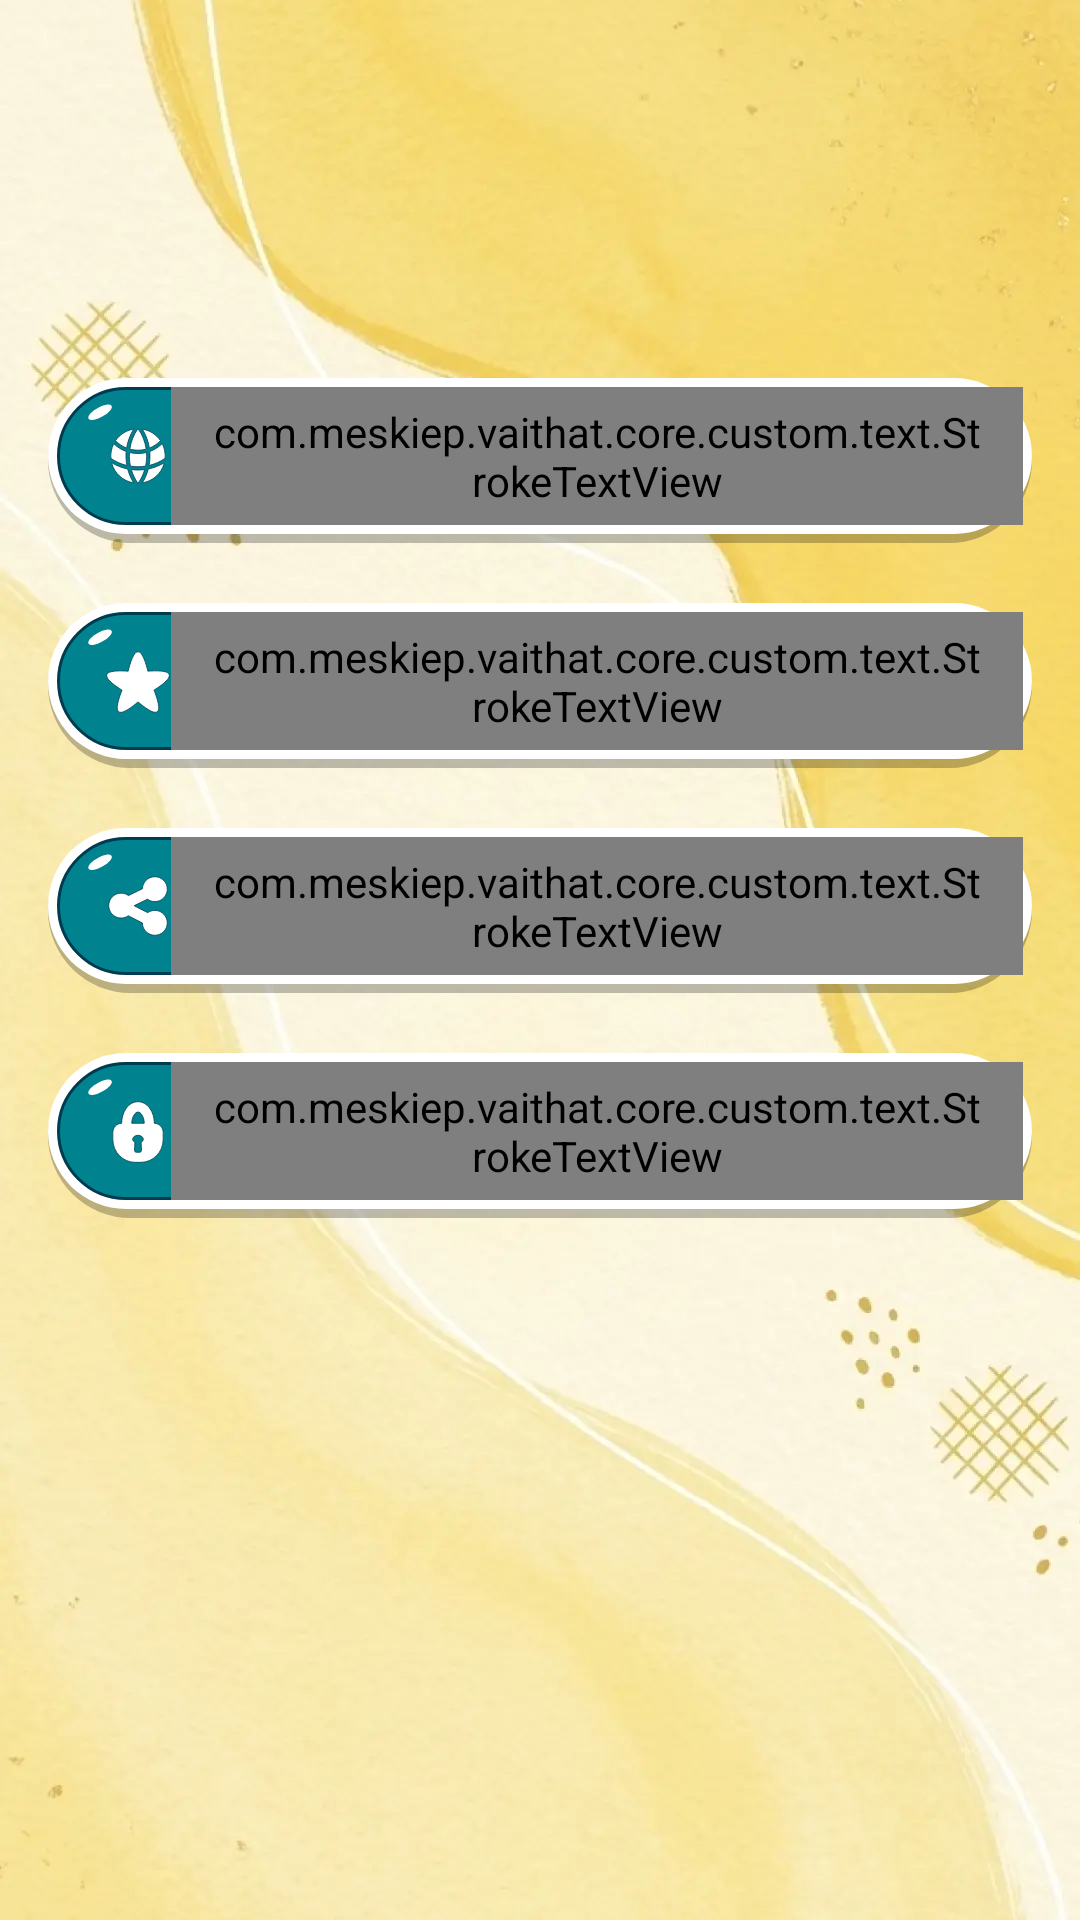

Write the Android layout XML for this screen, with the resource values it uses.
<!-- AndroidManifest.xml: application theme Theme.ST219_Clothes_Skins_Maker_for_RBX -->
<!-- res/layout/activity_settings.xml -->
<?xml version="1.0" encoding="utf-8"?>
<androidx.constraintlayout.widget.ConstraintLayout xmlns:android="http://schemas.android.com/apk/res/android"
    xmlns:app="http://schemas.android.com/apk/res-auto"
    xmlns:tools="http://schemas.android.com/tools"
    android:layout_width="match_parent"
    android:layout_height="match_parent"
    tools:context=".ui.SettingsActivity">

    <include layout="@layout/layout_background" />

    
    <FrameLayout
        android:id="@+id/layoutActionBar"
        android:layout_width="match_parent"
        android:layout_height="wrap_content"
        app:layout_constraintTop_toTopOf="parent">

        <include
            android:id="@+id/actionBar"
            layout="@layout/layout_actionbar" />
    </FrameLayout>

    <LinearLayout
        android:layout_width="match_parent"
        android:layout_height="wrap_content"
        android:layout_marginTop="16dp"
        android:orientation="vertical"
        app:layout_constraintTop_toBottomOf="@id/layoutActionBar">

        
        <LinearLayout
            android:id="@+id/btnLanguage"
            android:layout_width="match_parent"
            android:layout_height="wrap_content"
            android:layout_marginHorizontal="16dp"
            android:layout_marginTop="10dp"
            android:layout_marginBottom="20dp"
            android:background="@drawable/bg_100_button_focus_app_long"
            android:orientation="horizontal">

            <ImageView
                android:layout_width="22dp"
                android:layout_height="22dp"
                android:layout_gravity="center_vertical"
                android:layout_marginVertical="12dp"
                android:layout_marginStart="16dp"
                android:src="@drawable/ic_settings_language" />

            <com.meskiep.vaithat.core.custom.text.StrokeTextView
                android:layout_width="wrap_content"
                android:layout_height="match_parent"
                android:layout_gravity="center_vertical"
                android:fontFamily="@font/cookies"
                android:gravity="start|center_vertical"
                android:paddingHorizontal="12dp"
                android:text="@string/language"
                android:textColor="@color/white"
                android:textSize="20sp"
                app:strokeColor="@color/green_003B50"
                app:strokeJoinStyle="round"
                app:strokeMiter="5dp"
                app:strokeWidth="2dp" />


        </LinearLayout>

        
        <LinearLayout
            android:id="@+id/btnRate"
            android:layout_width="match_parent"
            android:layout_height="wrap_content"
            android:layout_marginHorizontal="16dp"
            android:layout_marginBottom="20dp"
            android:background="@drawable/bg_100_button_focus_app_long"
            android:orientation="horizontal">

            <ImageView
                android:layout_width="22dp"
                android:layout_height="22dp"
                android:layout_gravity="center_vertical"
                android:layout_marginVertical="12dp"
                android:layout_marginStart="16dp"
                android:src="@drawable/ic_settings_rate" />

            <com.meskiep.vaithat.core.custom.text.StrokeTextView
                android:layout_width="wrap_content"
                android:layout_height="match_parent"
                android:layout_gravity="center_vertical"
                android:fontFamily="@font/cookies"
                android:gravity="start|center_vertical"
                android:paddingHorizontal="12dp"
                android:text="@string/rate_us"
                android:textColor="@color/white"
                android:textSize="20sp"
                app:strokeColor="@color/green_003B50"
                app:strokeJoinStyle="round"
                app:strokeMiter="5dp"
                app:strokeWidth="2dp" />
        </LinearLayout>

        
        <LinearLayout
            android:id="@+id/btnShare"
            android:layout_width="match_parent"
            android:layout_height="wrap_content"
            android:layout_marginHorizontal="16dp"
            android:layout_marginBottom="20dp"
            android:background="@drawable/bg_100_button_focus_app_long"
            android:orientation="horizontal">

            <ImageView
                android:layout_width="22dp"
                android:layout_height="22dp"
                android:layout_gravity="center_vertical"
                android:layout_marginVertical="12dp"
                android:layout_marginStart="16dp"
                android:src="@drawable/ic_settings_share" />

            <com.meskiep.vaithat.core.custom.text.StrokeTextView
                android:layout_width="wrap_content"
                android:layout_height="match_parent"
                android:layout_gravity="center_vertical"
                android:fontFamily="@font/cookies"
                android:gravity="start|center_vertical"
                android:paddingHorizontal="12dp"
                android:text="@string/share_app"
                android:textColor="@color/white"
                android:textSize="20sp"
                app:strokeColor="@color/green_003B50"
                app:strokeJoinStyle="round"
                app:strokeMiter="5dp"
                app:strokeWidth="2dp" />
        </LinearLayout>

        
        <LinearLayout
            android:id="@+id/btnPolicy"
            android:layout_width="match_parent"
            android:layout_height="wrap_content"
            android:layout_marginHorizontal="16dp"
            android:layout_marginBottom="20dp"
            android:background="@drawable/bg_100_button_focus_app_long"
            android:orientation="horizontal">

            <ImageView
                android:layout_width="22dp"
                android:layout_height="22dp"
                android:layout_gravity="center_vertical"
                android:layout_marginVertical="12dp"
                android:layout_marginStart="16dp"
                android:src="@drawable/ic_settings_policy" />

            <com.meskiep.vaithat.core.custom.text.StrokeTextView
                android:layout_width="wrap_content"
                android:layout_height="match_parent"
                android:layout_gravity="center_vertical"
                android:fontFamily="@font/cookies"
                android:gravity="start|center_vertical"
                android:paddingHorizontal="12dp"
                android:text="@string/privacy_policy"
                android:textColor="@color/white"
                android:textSize="20sp"
                app:strokeColor="@color/green_003B50"
                app:strokeJoinStyle="round"
                app:strokeMiter="5dp"
                app:strokeWidth="2dp" />
        </LinearLayout>

    </LinearLayout>

</androidx.constraintlayout.widget.ConstraintLayout>
<!-- res/layout/layout_background.xml (included above) -->
<?xml version="1.0" encoding="utf-8"?>
<FrameLayout xmlns:android="http://schemas.android.com/apk/res/android"
    android:layout_width="match_parent"
    android:layout_height="match_parent">

    <ImageView
        android:layout_width="match_parent"
        android:layout_height="match_parent"
        android:scaleType="centerCrop"
        android:src="@drawable/img_app_bg" />

</FrameLayout>
<!-- res/layout/layout_actionbar.xml (included above) -->
<?xml version="1.0" encoding="utf-8"?>
<androidx.constraintlayout.widget.ConstraintLayout xmlns:android="http://schemas.android.com/apk/res/android"
    xmlns:app="http://schemas.android.com/apk/res-auto"
    android:layout_width="match_parent"
    android:layout_height="100dp"
    android:background="@color/transparent">

    
    <ImageView
        android:id="@+id/btnActionBarLeft"
        android:layout_width="32dp"
        android:layout_height="32dp"
        android:layout_marginStart="16dp"
        android:layout_marginBottom="10dp"
        android:background="?attr/selectableItemBackgroundBorderless"
        android:visibility="invisible"
        app:layout_constraintBottom_toBottomOf="parent"
        app:layout_constraintStart_toStartOf="parent" />

    
    <TextView
        android:id="@+id/tvCenter"
        style="@style/normal_text_single_marquee"
        android:layout_width="0dp"
        android:layout_height="wrap_content"
        android:layout_marginHorizontal="4dp"
        android:gravity="center"
        android:text="@string/language"
        android:textSize="28sp"
        android:visibility="gone"
        app:layout_constraintBottom_toBottomOf="@+id/btnActionBarLeft"
        app:layout_constraintEnd_toStartOf="@+id/btnActionBarRight"
        app:layout_constraintStart_toEndOf="@+id/btnActionBarLeft"
        app:layout_constraintTop_toTopOf="@+id/btnActionBarLeft" />

    
    <ImageView
        android:id="@+id/btnActionBarCenter"
        android:layout_width="32dp"
        android:layout_height="32dp"
        android:background="?attr/selectableItemBackgroundBorderless"
        android:visibility="gone"
        app:layout_constraintBottom_toBottomOf="@+id/btnActionBarLeft"
        app:layout_constraintEnd_toStartOf="@+id/btnActionBarRight"
        app:layout_constraintStart_toEndOf="@+id/btnActionBarLeft"
        app:layout_constraintTop_toTopOf="@+id/btnActionBarLeft" />

    
    <androidx.constraintlayout.widget.Guideline
        android:id="@+id/glVer05"
        android:layout_width="wrap_content"
        android:layout_height="match_parent"
        android:orientation="vertical"
        app:layout_constraintGuide_percent="0.5" />

    
    <ImageView
        android:id="@+id/btnActionBarCenterLeft"
        android:layout_width="32dp"
        android:layout_height="32dp"
        android:layout_marginStart="32dp"
        android:background="?attr/selectableItemBackgroundBorderless"
        android:visibility="gone"
        app:layout_constraintBottom_toBottomOf="@+id/btnActionBarLeft"
        app:layout_constraintEnd_toEndOf="parent"
        app:layout_constraintEnd_toStartOf="@+id/glVer05"
        app:layout_constraintStart_toEndOf="@+id/btnActionBarLeft"
        app:layout_constraintTop_toTopOf="@+id/btnActionBarLeft" />

    
    <ImageView
        android:id="@+id/btnActionBarCenterRight"
        android:layout_width="32dp"
        android:layout_height="32dp"
        android:layout_marginEnd="32dp"
        android:background="?attr/selectableItemBackgroundBorderless"
        android:visibility="gone"
        app:layout_constraintBottom_toBottomOf="@+id/btnActionBarRight"
        app:layout_constraintEnd_toStartOf="@+id/btnActionBarRight"
        app:layout_constraintStart_toEndOf="@+id/glVer05"
        app:layout_constraintTop_toTopOf="@+id/btnActionBarRight" />

    
    <ImageView
        android:id="@+id/btnActionBarNextToRight"
        android:layout_width="32dp"
        android:layout_height="32dp"
        android:layout_marginEnd="12dp"
        android:background="?attr/selectableItemBackgroundBorderless"
        android:visibility="gone"
        app:layout_constraintBottom_toBottomOf="@+id/btnActionBarRight"
        app:layout_constraintEnd_toStartOf="@+id/btnActionBarRight"
        app:layout_constraintTop_toTopOf="@+id/btnActionBarRight" />

    
    <ImageView
        android:id="@+id/btnActionBarRight"
        android:layout_width="32dp"
        android:layout_height="32dp"
        android:layout_marginEnd="16dp"
        android:background="?attr/selectableItemBackgroundBorderless"
        android:visibility="invisible"
        app:layout_constraintBottom_toBottomOf="@+id/btnActionBarLeft"
        app:layout_constraintEnd_toEndOf="parent"
        app:layout_constraintTop_toTopOf="@+id/btnActionBarLeft" />

    
    <FrameLayout
        android:id="@+id/btnActionBarRightText"
        android:layout_width="wrap_content"
        android:layout_height="wrap_content"
        android:layout_marginEnd="16dp"
        android:background="@drawable/bg_focus_very_short"
        android:visibility="gone"
        app:layout_constraintBottom_toBottomOf="@+id/btnActionBarLeft"
        app:layout_constraintEnd_toEndOf="parent"
        app:layout_constraintTop_toTopOf="@+id/btnActionBarLeft">

        
        <com.meskiep.vaithat.core.custom.text.StrokeTextView
            android:id="@+id/tvActionBarRightText"
            style="@style/single_marquee"
            android:layout_width="wrap_content"
            android:layout_height="wrap_content"
            android:layout_gravity="center"
            android:fontFamily="@font/cookies"
            android:gravity="center"
            android:paddingHorizontal="12dp"
            android:paddingVertical="4dp"
            android:text="@string/save"
            android:textColor="@color/gray_B2717171"
            android:textSize="16sp"
            app:strokeColor="@color/transparent"
            app:strokeJoinStyle="round"
            app:strokeMiter="5dp"
            app:strokeWidth="1dp" />
    </FrameLayout>
</androidx.constraintlayout.widget.ConstraintLayout>
<!-- resources referenced by this layout -->
<resources>
  <color name="gray_B2717171">#B2717171</color>
  <color name="green_003B50">#003B50</color>
  <color name="transparent">#00000000</color>
  <color name="white">#FFFFFFFF</color>
  <!-- drawable ic_settings_policy (drawable) -->
  <vector xmlns:android="http://schemas.android.com/apk/res/android"
      android:width="32dp"
      android:height="32dp"
      android:viewportWidth="32"
      android:viewportHeight="32">
      <path
          android:fillColor="#FFFFFFFF"
          android:strokeColor="#FF00445C"
          android:strokeWidth="0.4"
          android:pathData="M16 1.8c2.25 0 4.24 1.19 5.66 3.1 1.4 1.88 2.25 4.46 2.28 7.35 2.37 0.06 4.26 2.03 4.26 4.44v3.43c0 6.12-4.87 11.08-10.89 11.08H14.7C8.67 31.2 3.8 26.24 3.8 20.12v-3.43c0-2.41 1.9-4.38 4.26-4.44 0.03-2.89 0.89-5.47 2.28-7.34C11.76 2.99 13.75 1.8 16 1.8Zm0 16.3c-0.72 0-1.36 0.21-1.83 0.56-0.46 0.36-0.72 0.83-0.72 1.33 0 0.58 0.36 1.12 0.95 1.48l0.1 0.06v0.12l-0.2 3.72c-0.03 0.51 0.37 0.94 0.87 0.94h1.66c0.5 0 0.9-0.43 0.87-0.94l-0.2-3.72v-0.12l0.1-0.06c0.6-0.36 0.95-0.9 0.95-1.48 0-0.5-0.26-0.97-0.72-1.32-0.47-0.36-1.11-0.58-1.83-0.58Zm0-11.3c-0.65 0-1.41 0.55-2.01 1.57-0.58 0.97-0.98 2.32-1.02 3.88h6.06c-0.04-1.56-0.44-2.91-1.02-3.88C17.41 7.35 16.65 6.8 16 6.8Z"/>
  </vector>
  <!-- drawable ic_settings_share (drawable) -->
  <vector xmlns:android="http://schemas.android.com/apk/res/android"
      android:width="32dp"
      android:height="32dp"
      android:viewportWidth="32"
      android:viewportHeight="32">
      <path
          android:fillColor="#FFFFFFFF"
          android:strokeColor="#FF00445C"
          android:strokeWidth="0.4"
          android:pathData="M24.16 1.8c3.34 0 6.04 2.7 6.04 6.03 0 3.34-2.7 6.04-6.04 6.04-1.33 0-2.56-0.43-3.56-1.17l-6.48 3.16 6.58 3.37c0.98-0.7 2.17-1.1 3.46-1.1 3.34 0 6.04 2.7 6.04 6.04 0 3.33-2.7 6.03-6.04 6.03-3.3 0-6-2.66-6.03-5.96l-6.83-3.5c-0.98 0.7-2.17 1.1-3.47 1.1-3.33 0-6.03-2.7-6.03-6.04 0-3.33 2.7-6.03 6.03-6.03 1.34 0 2.57 0.43 3.57 1.16l6.73-3.28c0.1-3.25 2.77-5.85 6.04-5.85Z"/>
  </vector>
  <string name="language">Language</string>
  <string name="privacy_policy">Privacy &amp; Policy</string>
  <string name="rate_us">Rate Us</string>
  <string name="save">Save</string>
  <string name="share_app">Share App</string>
  <style name="normal_text_single_marquee">
          <item name="android:singleLine">true</item>
          <item name="android:ellipsize">marquee</item>
          <item name="android:marqueeRepeatLimit">marquee_forever</item>
          <item name="android:fontFamily">@font/cookies</item>
          <item name="android:shadowColor">@color/white</item>
          <item name="android:shadowDy">4</item>
          <item name="android:shadowRadius">1</item>
          <item name="android:textColor">@color/green_003B50</item>
      </style>
  <style name="single_marquee">
          <item name="android:singleLine">true</item>
          <item name="android:ellipsize">marquee</item>
          <item name="android:marqueeRepeatLimit">marquee_forever</item>
      </style>
  <style name="Theme.ST219_Clothes_Skins_Maker_for_RBX" parent="Base.Theme.ST219_Clothes_Skins_Maker_for_RBX" />
  <color name="green_00838F">#00838F</color>
  <!-- drawable ic_bubble_top (drawable) -->
  <vector xmlns:android="http://schemas.android.com/apk/res/android"
      android:width="9dp"
      android:height="6dp"
      android:viewportWidth="9"
      android:viewportHeight="6">
      <group>
          <path
              android:fillColor="#FFFFFFFF"
              android:pathData="M3.57 2.02a4.08 1.61-28.98 1 0 1.57 2.8 4.08 1.61-28.98 1 0-1.57-2.8z"/>
      </group>
  </vector>
  <style name="Base.Theme.ST219_Clothes_Skins_Maker_for_RBX" parent="Theme.Material3.DayNight.NoActionBar">
          <item name="android:windowTranslucentStatus">false</item>
          <item name="android:statusBarColor">@android:color/transparent</item>
      </style>
</resources>
